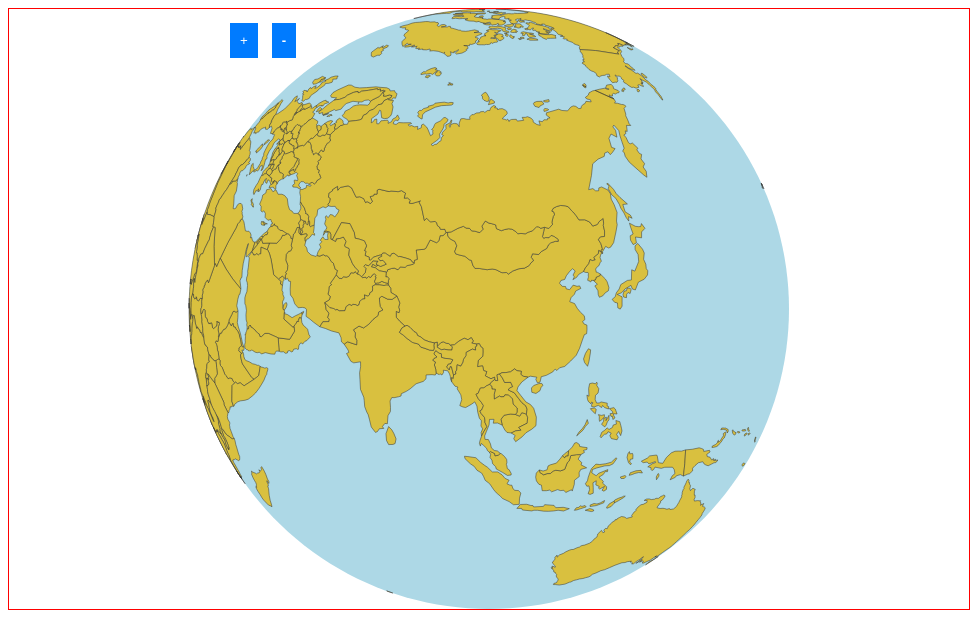
D3 v7 page, settled after 360 driven frames (6 s of simulated time); the page loaded 1 data file(s).


    const width = 960;
    const height = 600;
    let rotation = [260, -35];  // 默认旋转角度，使其居中在中国

    // 创建球面投影
    const projection = d3.geoOrthographic()
        .scale(300)  // 控制地球的大小
        .translate([width / 2, height / 2])  // 将球体置于画布中央
        .clipAngle(90);  // 裁剪不可见的背面部分

    const path = d3.geoPath().projection(projection);

    const svg = d3.select("svg");

    // 创建提示框元素
    const tooltip = d3.select("#tooltip");

    // 添加一个组元素来包含所有的地图路径
    const g = svg.append("g");

    // 在球体底部添加海洋
    g.append("path")
        .attr("class", "ocean")
        .attr("d", path({type: "Sphere"})); // 使用 Sphere 类型

    // 加载 GeoJSON 文件
    d3.json("json/world-geojson.json").then(function(worldData) {
        g.selectAll("path.land")
            .data(worldData.features)
            .enter()
            .append("path")
            .attr("class", "land")  // 设置类为 land，用于样式区分陆地
            .attr("d", path)
            .on("click", clicked)  // 点击事件
            .on("mouseover", mouseOver)  // 悬停事件
            .on("mousemove", mouseMove)
            .on("mouseout", mouseOut);
    });

    // 定义拖动行为
    const drag = d3.drag()
        .on("drag", function(event) {
            const dx = event.dx;
            const dy = event.dy;

            // 更新旋转角度
            rotation[0] += dx * 0.5;  // 水平旋转
            rotation[1] -= dy * 0.5;  // 垂直旋转

            projection.rotate(rotation);  // 更新投影的旋转

            // 重新绘制地图和海洋
            update();
        });

    svg.call(drag);  // 将拖动行为应用到 SVG

    // 点击国家的回调函数
    function clicked(event, d) {
        // 取消选择其他国家
        g.selectAll("path").classed("selected", false);

        // 选择点击的国家
        d3.select(this).classed("selected", true);

        // 显示国家名称
        tooltip.style("opacity", 1)
            .html(d.properties.name)  // 显示国家名称
            .style("left", (event.pageX + 10) + "px")
            .style("top", (event.pageY - 20) + "px");
        console.log(d.properties.name);
    }

    // 鼠标悬停事件
    function mouseOver(event, d) {
        tooltip.style("opacity", 1)
            .html(d.properties.name);  // 显示国家名称
    }

    // 鼠标移动事件
    function mouseMove(event) {
        tooltip.style("left", (event.pageX + 10) + "px")
            .style("top", (event.pageY - 20) + "px");
    }

    // 鼠标移出事件
    function mouseOut() {
        tooltip.style("opacity", 0);  // 隐藏提示框
    }

    // 添加按钮事件
    d3.select("#zoom-in").on("click", function() {
        projection.scale(projection.scale() * 1.2);  // 放大球体
        update();  // 重新绘制地图和海洋
    });

    d3.select("#zoom-out").on("click", function() {
        projection.scale(projection.scale() * 0.8);  // 缩小球体
        update();  // 重新绘制地图和海洋
    });

    // 更新地图和海洋的函数
    function update() {
        g.selectAll("path.land").attr("d", path);  // 重新绘制陆地
        g.selectAll("path.ocean").attr("d", path({type: "Sphere"}));  // 重新绘制海洋
    }

    // 设置默认旋转角度以居中在中国
    projection.rotate(rotation);
    update(); // 初始绘制地图和海洋


### data: json/world-geojson.json
{
 "type": "FeatureCollection",
 "features": [
  {
   "type": "Feature",
   "id": "AFG",
   "properties": {
    "name": "Afghanistan"
   },
   "geometry": {
    "type": "Polygon",
    "coordinates": "[... 1 items]"
   }
  },
  {
   "type": "Feature",
   "id": "AGO",
   "properties": {
    "name": "Angola"
   },
   "geometry": {
    "type": "MultiPolygon",
    "coordinates": "[... 2 items]"
   }
  },
  {
   "type": "Feature",
   "id": "ALB",
   "properties": {
    "name": "Albania"
   },
   "geometry": {
    "type": "Polygon",
    "coordinates": "[... 1 items]"
   }
  },
  {
   "type": "Feature",
   "id": "ARE",
   "properties": {
    "name": "United Arab Emirates"
   },
   "geometry": {
    "type": "Polygon",
    "coordinates": "[... 1 items]"
   }
  },
  {
   "type": "Feature",
   "id": "ARG",
   "properties": {
    "name": "Argentina"
   },
   "geometry": {
    "type": "MultiPolygon",
    "coordinates": "[... 2 items]"
   }
  },
  {
   "type": "Feature",
   "id": "ARM",
   "properties": {
    "name": "Armenia"
   },
   "geometry": {
    "type": "Polygon",
    "coordinates": "[... 1 items]"
   }
  },
  {
   "type": "Feature",
   "id": "ATA",
   "properties": {
    "name": "Antarctica"
   },
   "geometry": {
    "type": "MultiPolygon",
    "coordinates": "[... 8 items]"
   }
  },
  {
   "type": "Feature",
   "id": "ATF",
   "properties": {
    "name": "French Southern and Antarctic Lands"
   },
   "geometry": {
    "type": "Polygon",
    "coordinates": "[... 1 items]"
   }
  },
  "... 170 more items"
 ]
}